Run: headless pygame with SDL's dummy video driver; simulated clock (each Clock.tick advances the game by its frame time, no real sleeping); random seed 0; keys injected as events and as key.get_pressed() state; no mouse input.
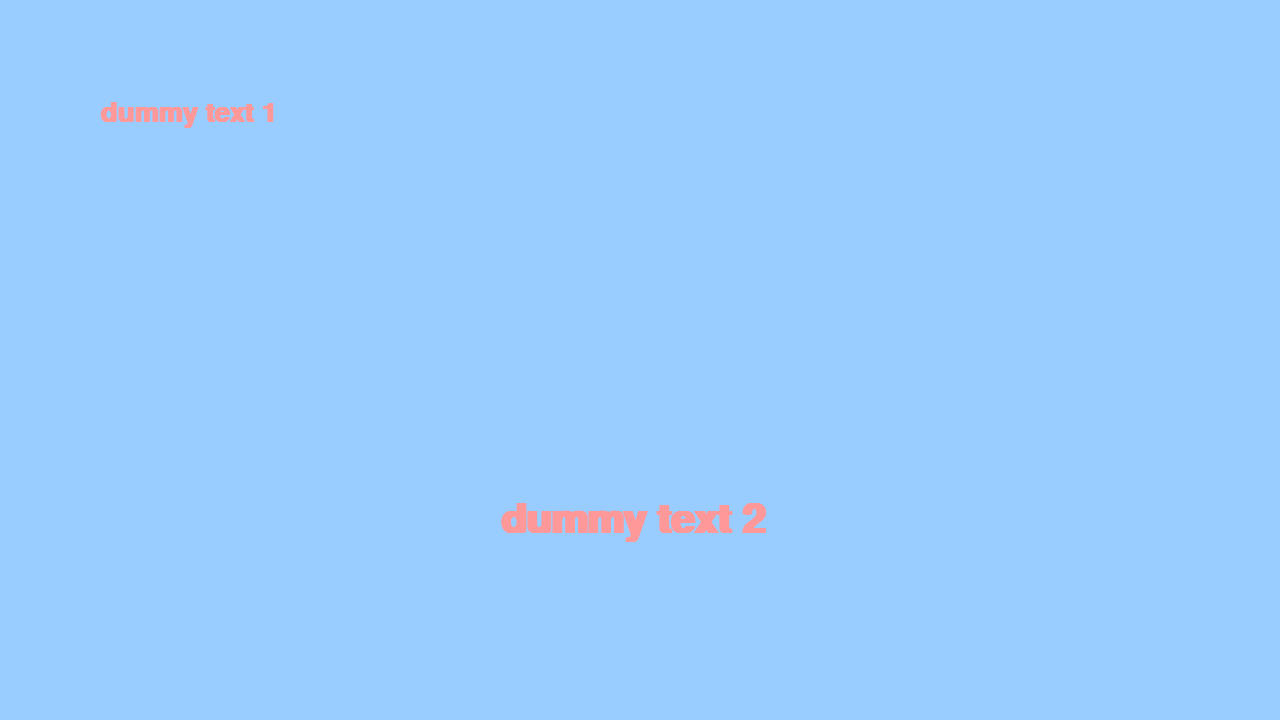
Frame 1 of 4 · flips 1–60 · no input
Frame 2 of 4 · flips 61–180 · tapped SPACE, RETURN · held RIGHT (→), D · screen unchanged from frame 1, image omitted
Frame 3 of 4 · flips 181–300 · held DOWN (↓), S · screen unchanged from frame 2, image omitted
Frame 4 of 4 · flips 301–420 · held LEFT (←), A, UP (↑), W · screen unchanged from frame 3, image omitted

The pygame program that drew these frames:

import pygame

pygame.init()
display = pygame.display.set_mode((1280, 720))
clock = pygame.time.Clock()
running = True
FPS = 60

def print_text(text, position, size):
    font = pygame.font.SysFont("Poppins", size, True, False)
    surface = font.render(text, True, (255, 153, 153))
    display.blit(surface, position)

def game():
    while running:
        for event in pygame.event.get():
            if event.type == pygame.QUIT:
                return
        display.fill((153, 204, 255))
        print_text("dummy text 1", (100,100), 40)
        print_text("dummy text 2", (500,500), 60)
        pygame.display.update()
        clock.tick(FPS)

game()
pygame.quit()
